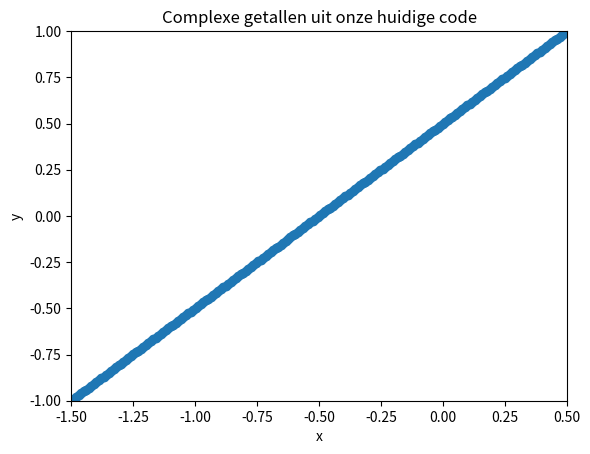

Write Python code to recreate this figure.
# Reg 1-50 Julien (complexe getallen)
def complex_number(x,y):
    """
    Julien 
    dit zorgt ervoor dat als er een input is voor x en y
    dat er een complex getal van gemaakt word
    """
    return x + y * 1j

c = complex_number(3,2)
print(c)



# 200 waarde voor X en Y
# bereik x = [-1.5 t/m 0.5]
# bereik y = [-1 t/m 1]

x_values = []
y_values = []

for i in range(200):
    x = -1.5 + i * (0.5 - (-1.5)) / 199
    x_values.append(x)
    y = -1 + i * (1 - (-1)) / 199
    y_values.append(y)


def complex_number_list(x_values, y_values):
    """
    Dit maakt een complex lijst met een input van y punten en x punten
    zip combineerd twee lijsten hun indexen met elkaar
    de output is een complexe lijst
    Julien
    """
    complex_list = [] 
    for x, y in zip(x_values,y_values):
        complex_list.append(x + y * 1j)
    return complex_list

# complex_list = complex_number_list(x_values, y_values)





































# Reg 51 - 100 Mathijs (iteratie & divergeren/convergere)


complex_getal = 1 + 0j

def complex_limiet(complex_getal) -> tuple():
    '''
    Input: een complex getal, 
    Kijkt per getal of het convergeert of divergeert en voegt het daarna aan een lijst toe
    Output: 1 tuple met 2 lijsten erin, 
    - één met alle geconvergeerde getallen (tot nu toe nog 1)
    - één met alle gedivergeerde getallen

    '''
    diverges = []
    convergers = []
    A0 = 0 
    for i in range(1,100):
        if i==1:
            An = A0 + complex_getal
        else: 
            An = (An)**2 + complex_getal
        if abs(An)>2:
            diverges.append(complex_getal)
            break
    if abs(An)<=2:   
        convergers.append(complex_getal)
    return diverges, convergers






















# Regel 101-150 Megin (overdracht)
def Overdracht(complexe_getallen):
    """
    Uit de lijst met complexe getallen (def 1) wordt steeds het opeenvolgende 
    getal gehaald. Dit complex getal wordt vervolgens door het iteratieproces 
    (def 2) gehaald om te kijken als het divergeert/convergeert. 
    Megin 
    """

    for z in complexe_getallen:
        complex_limiet(z)







































# Regel 151-200 Fee (afbeelding)

import matplotlib.pyplot as plt

complex_list = complex_number_list(x_values, y_values)

x_plot = []
y_plot = []

for c in complex_list:
    x_plot.append(c.real)
    y_plot.append(c.imag)

plt.scatter(x_plot, y_plot)
plt.xlabel("x")
plt.ylabel("y")
plt.title("Complexe getallen uit onze huidige code")
plt.xlim(-1.5, 0.5)
plt.ylim(-1, 1)
plt.show()














































#t
